Run: headless pygame with SDL's dummy video driver; simulated clock (each Clock.tick advances the game by its frame time, no real sleeping); random seed 0; keys injected as events and as key.get_pressed() state; no mouse input.
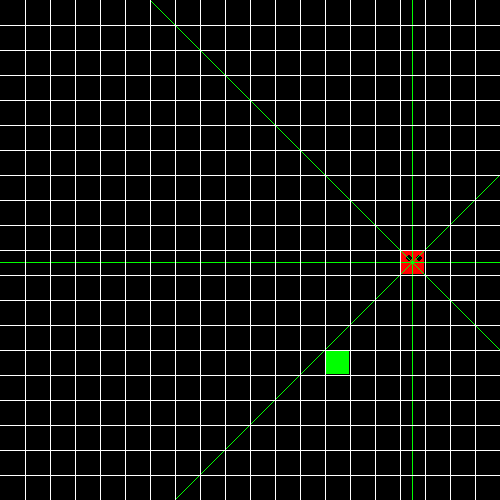
Frame 1 of 4 · flips 1–60 · no input
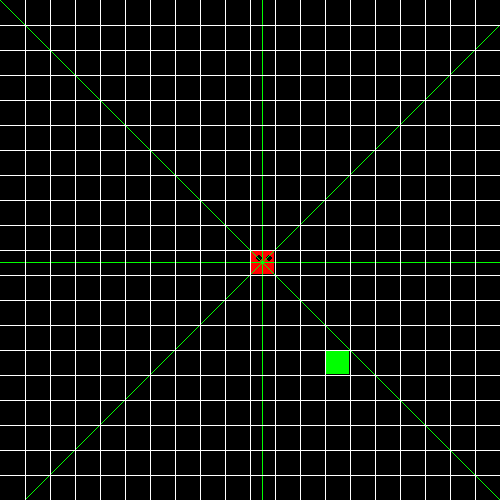
Frame 2 of 4 · flips 61–180 · tapped SPACE, RETURN · held RIGHT (→), D
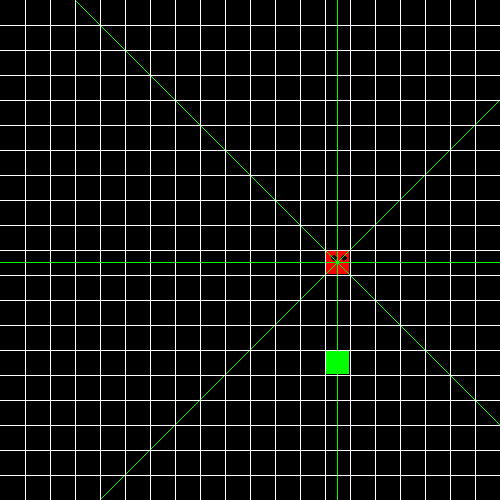
Frame 3 of 4 · flips 181–300 · held DOWN (↓), S
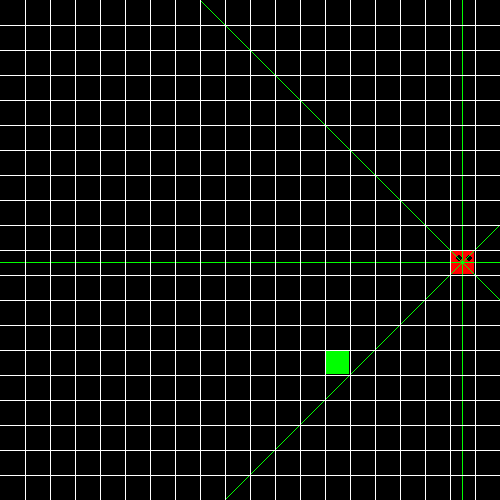
Frame 4 of 4 · flips 301–420 · held LEFT (←), A, UP (↑), W

The pygame program that drew these frames:

import math
import random
import pygame
import math

class cube(object):
    rows = 20
    w = 500
    def __init__(self,start,dirnx=1,dirny=0,color=(255,0,0)):
        self.pos = start
        self.dirnx = 1
        self.dirny = 0
        self.color = color



        
    def move(self, dirnx, dirny):
        self.dirnx = dirnx
        self.dirny = dirny
        self.pos = (self.pos[0] + self.dirnx, self.pos[1] + self.dirny)

    def draw(self, surface, eyes=False):
        dis = self.w // self.rows
        i = self.pos[0]
        j = self.pos[1]

        pygame.draw.rect(surface, self.color, (i*dis+1,j*dis+1, dis-2, dis-2))
        if eyes:
            centre = dis//2
            radius = 3
            circleMiddle = (i*dis+centre-radius,j*dis+8)
            circleMiddle2 = (i*dis + dis -radius*2, j*dis+8)
            pygame.draw.circle(surface, (0,0,0), circleMiddle, radius)
            pygame.draw.circle(surface, (0,0,0), circleMiddle2, radius)
            
            pygame.draw.line(surface, (0,255,0), (i*dis, j*dis + centre),(0, j*dis + centre ))
            pygame.draw.line(surface, (0,255,0), (i*dis, j*dis + centre),(500, j*dis + centre ))
            
            pygame.draw.line(surface, (0,255,0), (i*dis + centre, j*dis ),(i*dis + centre, 0 ))
            pygame.draw.line(surface, (0,255,0), (i*dis + centre, j*dis ),(i*dis + centre, 500 ))

            pygame.draw.line(surface, (0,255,0), (i*dis + centre, j*dis + centre ),(i*dis + centre + 500, j*dis + centre + 500 ))
            pygame.draw.line(surface, (0,255,0), (i*dis + centre, j*dis + centre ),(i*dis + centre - 500, j*dis + centre - 500 ))
            
            pygame.draw.line(surface, (0,255,0), (i*dis + centre, j*dis + centre ),(i*dis + centre + 500, j*dis + centre - 500 ))
            pygame.draw.line(surface, (0,255,0), (i*dis + centre, j*dis + centre ),(i*dis + centre - 500, j*dis + centre + 500 ))


            

            #pygame.draw.line(surface, (0,255,0), (i*dis + centre, j*dis ),(500,0))

            #pygame.draw.line(surface, (0,255,0), (i*dis + centre, j*dis ),(i*dis + centre, 0 ))
            #pygame.draw.line(surface, (0,255,0), (i*dis + centre, j*dis ),(i*dis + centre, 500 ))

            
            #pygame.draw.line(surface, (0,255,0), (i*dis, j*dis+10),(i*dis + i*dis, j*dis + 10 ))
                        
            #pygame.draw.line(surface, (0,255,0), (i*dis, j*dis+10),(5, j*dis + 10 ))
            #pygame.draw.line(surface, (0,255,0), (i*dis, j*dis+10),(5, j*dis + 10 ))
            #pygame.draw.line(surface, (0,255,0), (i*dis, j*dis+10),(5, j*dis + 10 ))
                    #pygame.draw.line(surface, (255,255,255), (x,0),(x,w))

    
class snake(object):
    body = []
    turns = {}

    vision = {'v1':[], 'v2':[], 'v3':[], 'v4':[], 'v5':[], 'v6':[], 'v7':[], 'v8':[]}

    def __init__(self, color, pos):
        self.color = color
        self.head = cube(pos)
        self.body.append(self.head)
        
        self.dirnx = 0
        self.dirny = 1

    def getVision(self):
        return self.vision

    def moveLeft(self):
        self.dirnx = -1
        self.dirny = 0
        self.turns[self.head.pos[:]] = [self.dirnx, self.dirny]

    def moveRight(self):
        self.dirnx = 1
        self.dirny = 0
        self.turns[self.head.pos[:]] = [self.dirnx, self.dirny]
    
    def moveup(self):
        self.dirnx = 0
        self.dirny = -1
        self.turns[self.head.pos[:]] = [self.dirnx, self.dirny]

    def movedown(self):
        self.dirnx = 0
        self.dirny = 1
        self.turns[self.head.pos[:]] = [self.dirnx, self.dirny]

    def detectwall(self):
        rightborder = abs(19-self.head.pos[0])
        leftborder = abs(0-self.head.pos[0])
        upborder = abs(0-self.head.pos[1])
        downborder = abs(19-self.head.pos[1])
        return (upborder, rightborder, downborder, leftborder)
    
    def detectbody(self):
        # walltosnake = self.detectwall()
        [up, ri, do, le] = [0, 0, 0, 0]
        for x in range(len(self.body)):
            rightbody = range((self.body[0].pos[0]+1), 19)
            leftbody = range(0, self.body[0].pos[0])
            upbody = range(0, self.body[0].pos[1])
            downbody = range(self.body[0].pos[1]+1, 19)
            for y in range(len(rightbody)):
                if(rightbody[y] == self.body[x].pos[0]):
                    ri = 1
            for z in range(len(leftbody)):
                if(leftbody[z] == self.body[x].pos[0]):
                    le = 1
            for w in range(len(upbody)):
                if(upbody[w] == self.body[x].pos[1]):
                    up = 1
            for u in range(len(downbody)):
                if(downbody[u] == self.body[x].pos[1]):
                    do = 1    

        return [up, ri, do, le]  


    def seeingAlgo(self, snackPos):

        d1, d2, d3, d4 = [False, False, False, False]
    
        if  not ((self.head.pos[1] - snackPos[1] == 0) or (self.head.pos[0] - snackPos[0]) == 0):
            if((self.head.pos[0] - snackPos[0] <= 0) and  (self.head.pos[1] - snackPos[1] >=0) and (abs((self.head.pos[1] - snackPos[1]) / (self.head.pos[0] - snackPos[0])) == 1)):
                d1 = True
            elif((self.head.pos[0] - snackPos[0] <= 0) and (self.head.pos[1] - snackPos[1] <=0) and ((self.head.pos[1] - snackPos[1]) / (self.head.pos[0] - snackPos[0])) == 1):
                d2 = True
            elif((self.head.pos[0] - snackPos[0] >= 0) and (self.head.pos[1] - snackPos[1] <=0) and (abs((self.head.pos[1] - snackPos[1]) / (self.head.pos[0] - snackPos[0])) == 1)):
                d3 = True
            elif((self.head.pos[0] - snackPos[0] >= 0) and (self.head.pos[1] - snackPos[1] >=0) and ((self.head.pos[1] - snackPos[1]) / (self.head.pos[0] - snackPos[0])) == 1):
                d4 =True

        headtoborder = self.detectwall()   #(self.head.pos[1] - snackPos[1] == 0) and (self.head.pos[1] - snackPos[1] >= 0)
        bodypos = self.detectbody()
        
        self.vision['v1'] = [headtoborder[0], bodypos[0], int(((self.head.pos[0] - snackPos[0] == 0) and (self.head.pos[0] - snackPos[0] >= 0)))]
        self.vision['v2'] = int(d1)
        self.vision['v3'] = [headtoborder[1], bodypos[1], int(((self.head.pos[1] - snackPos[1] == 0) and (self.head.pos[1] - snackPos[1] >= 0)))]
        self.vision['v4'] = int(d2)
        self.vision['v5'] = [headtoborder[2], bodypos[2], int(((self.head.pos[0] - snackPos[0] == 0) and (self.head.pos[0] - snackPos[0] <= 0)))]
        self.vision['v6'] = int(d3)
        self.vision['v7'] = [headtoborder[3], bodypos[3], int(((self.head.pos[0] - snackPos[0] == 0) and (self.head.pos[0] - snackPos[0] >= 0)))]
        self.vision['v8'] = int(d4)


        
        # snakemov ={("v1: ":(headtoborder[0], bodypos[0], int(((self.head.pos[0] - self.snackPos[0] == 0) and (self.head.pos[0] - self.snackPos[0] >= 0)))))
        #             ,("v2: ":(d1))
        #             ,("v3: ": (headtoborder[1],bodypos[1], int(((self.head.pos[1] - self.snackPos[1] == 0) and (self.head.pos[1] - self.snackPos[1] >= 0)))
        #             ,("v4: ", d2)
        #             ,("v5: ", headtoborder[2], bodypos[2], (self.head.pos[0] - self.snackPos[0] == 0) and (self.head.pos[0] - self.snackPos[0] <= 0))
        #             ,("v6: ", d3)
        #             ,("v7: ", headtoborder[3], bodypos[3], int((self.head.pos[1] - self.snackPos[1] == 0) and (self.head.pos[1] - self.snackPos[1] <= 0)))
        #             ,("v8: ", d4)}
        # #if (s.head.pos[0] - self.snackPos[0] == 0 and s.head.pos[0] > self.snackPos[0]):
        # #print("Detect Up")
        # #boarder 
                
        

    def move(self, snackPos):
        for event in pygame.event.get():
            if event.type == pygame.QUIT:
                pygame.quit()

            keys = pygame.key.get_pressed()


            for key in keys:
                if keys[pygame.K_LEFT]:
                    self.moveLeft()

                elif keys[pygame.K_RIGHT]:
                    self.moveRight()

                elif keys[pygame.K_UP]:
                    self.moveup()

                elif keys[pygame.K_DOWN]:
                    self.movedown()


        self.seeingAlgo(snackPos)
        print(self.vision)
        #print(self.detectbody())
        #print(self.detectwall())

        

        for i, c in enumerate(self.body):
            p = c.pos[:]
            if p in self.turns:
                turn = self.turns[p]
                c.move(turn[0],turn[1])
                if i == len(self.body)-1:
                    self.turns.pop(p)
            else:
                if c.dirnx == -1 and c.pos[0] <= 0: c.pos = (c.rows-1, c.pos[1])
                elif c.dirnx == 1 and c.pos[0] >= c.rows-1: c.pos = (0,c.pos[1])
                elif c.dirny == 1 and c.pos[1] >= c.rows-1: c.pos = (c.pos[0], 0)
                elif c.dirny == -1 and c.pos[1] <= 0: c.pos = (c.pos[0],c.rows-1)
                else: c.move(c.dirnx,c.dirny)
        
        

    def reset(self, pos):
        self.head = cube(pos)
        self.body = []
        self.body.append(self.head)
        self.turns = {}
        self.dirnx = 0
        self.dirny = 1


    def addCube(self):
        tail = self.body[-1]
        dx, dy = tail.dirnx, tail.dirny

        if dx == 1 and dy == 0:
            self.body.append(cube((tail.pos[0]-1,tail.pos[1])))
        elif dx == -1 and dy == 0:
            self.body.append(cube((tail.pos[0]+1,tail.pos[1])))
        elif dx == 0 and dy == 1:
            self.body.append(cube((tail.pos[0],tail.pos[1]-1)))
        elif dx == 0 and dy == -1:
            self.body.append(cube((tail.pos[0],tail.pos[1]+1)))

        self.body[-1].dirnx = dx
        self.body[-1].dirny = dy
        

    def draw(self, surface):

        for i, c in enumerate(self.body):
            if i ==0:
                c.draw(surface, True)
            else:
                c.draw(surface)


def drawGrid(w, rows, surface):
    sizeBtwn = w // rows

    x = 0
    y = 0
    for l in range(rows):
        x = x + sizeBtwn
        y = y + sizeBtwn

        pygame.draw.line(surface, (255,255,255), (x,0),(x,w))
        pygame.draw.line(surface, (255,255,255), (0,y),(w,y))
        

def redrawWindow(surface):
    global rows, width, s, snack
    surface.fill((0,0,0))
    s.draw(surface)
    snack.draw(surface)
    drawGrid(width,rows, surface)
    pygame.display.update()


def randomSnack(rows, item):

    positions = item.body

    while True:
        x = random.randrange(1,rows-1)
        y = random.randrange(1,rows-1)
        if len(list(filter(lambda z:z.pos == (x,y), positions))) > 0:
            continue
        else:
            break
        
    return (x,y)


def message_box(subject, content):
    root.attributes("-topmost", True)
    root.withdraw()
    messagebox.showinfo(subject, content)
    try:
        root.destroy()
    except:
        pass


def main():
    global width, rows, s, snack
    width = 500
    rows = 20
    win = pygame.display.set_mode((width, width))
    
    s = snake((255,0,0), (10,10))
    snack = cube(randomSnack(rows, s), color=(0,255,0))

    flag = True

    clock = pygame.time.Clock()
    
    while flag:
        pygame.time.delay(500)
        clock.tick(10)
        s.move(snack.pos)

        if s.body[0].pos == snack.pos:
            s.addCube()
            snack = cube(randomSnack(rows, s), color=(0,255,0))

        if ( (s.head.pos[0] == 0 or s.head.pos[0] == 19) or (s.head.pos[1] == 0 or s.head.pos[1] == 19)):
            print('Score: ', len(s.body))
            s.reset((10,10))

        for x in range(len(s.body)):
            if s.body[x].pos in list(map(lambda z:z.pos,s.body[x+1:])):
                print('Score: ', len(s.body))
                s.reset((10,10))
                break
        redrawWindow(win)

main()
